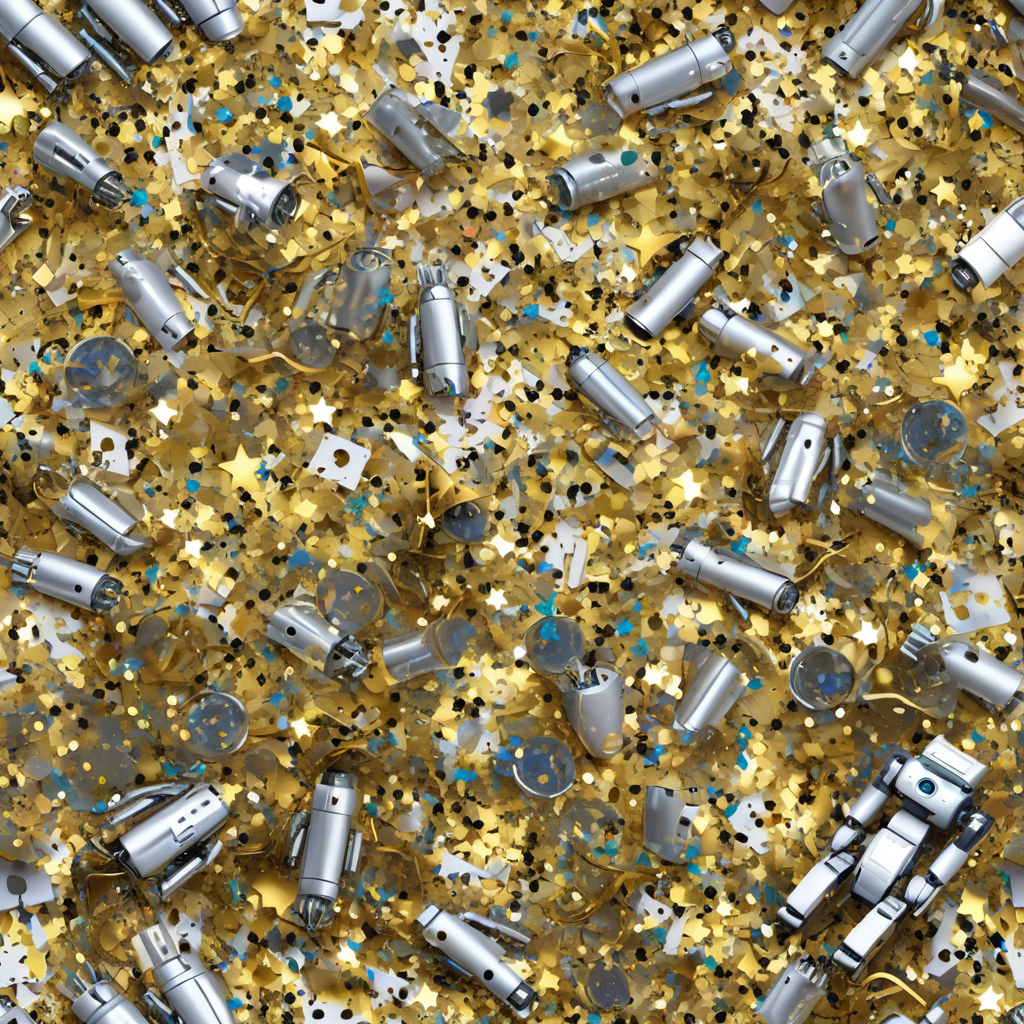
Generation parameters embedded in this image by AUTOMATIC1111 Stable Diffusion web UI or a fork of it (Forge, ...) (PNG 'parameters' text chunk):
<lora:seamless_texture:1> smlstxtr,  New year's eve themed Confetti, (Hyperrealism:1.1) (Robotic:1.3), seamless texture
Steps: 30, Sampler: DPM++ 2M, Schedule type: Karras, CFG scale: 7, Seed: 1066233116, Size: 1024x1024, Model hash: 33e58e8668, Model: Juggernaut-XI-byRunDiffusion, Token merging ratio: 0.1, Tiling: True, Lora hashes: "seamless_texture: 14f7c93cfec7", Version: v1.10.1